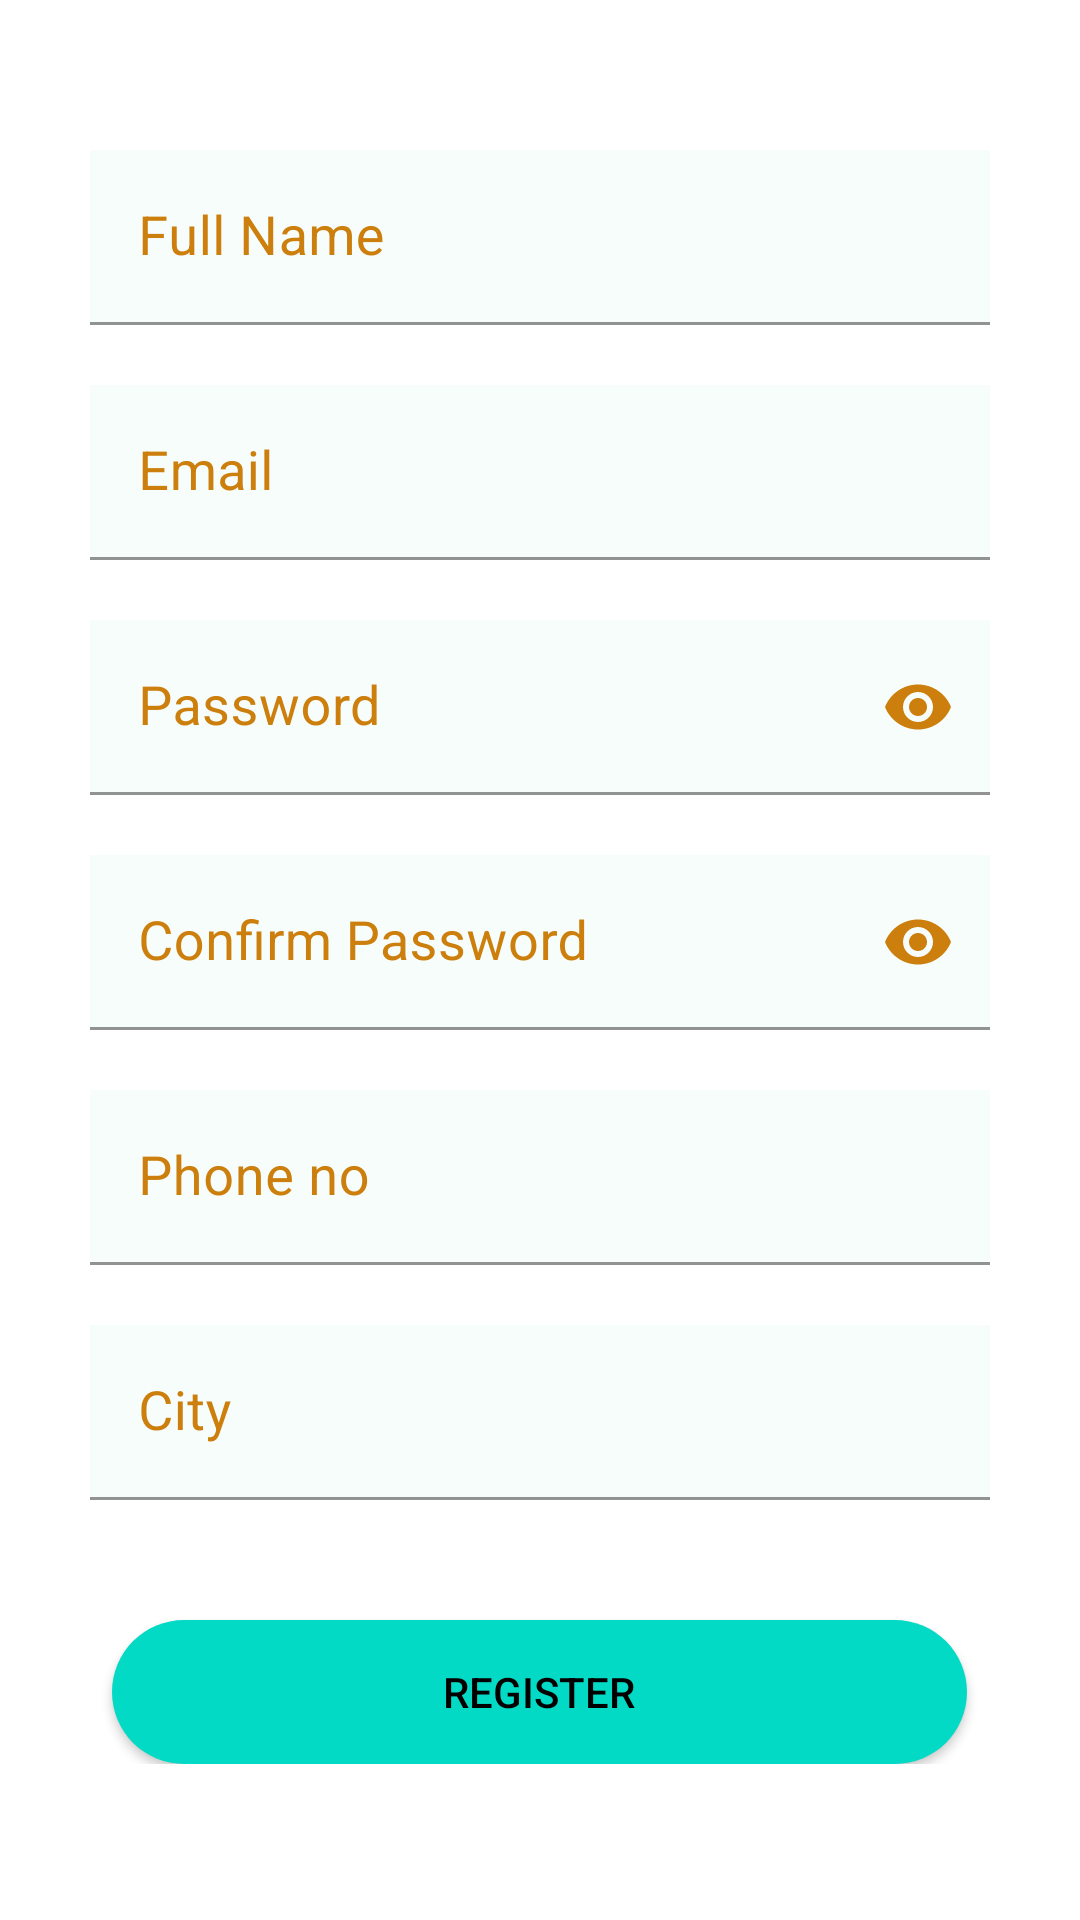

Reconstruct the res/layout file that produces this screen, plus the resources it refers to.
<!-- AndroidManifest.xml: application theme Theme.LawyerAssistance -->
<!-- res/layout/activity_client_signup.xml -->
<?xml version="1.0" encoding="utf-8"?>
<LinearLayout xmlns:android="http://schemas.android.com/apk/res/android"
    xmlns:tools="http://schemas.android.com/tools"
    android:layout_width="match_parent"
    android:layout_height="match_parent"
    xmlns:app="http://schemas.android.com/apk/res-auto"
    android:orientation="vertical"
    android:padding="30dp"
    android:background="@color/white"
    tools:context=".Client_signup">

<ScrollView
    android:layout_width="match_parent"
    android:layout_height="wrap_content"
    tools:ignore="UselessParent">

    <LinearLayout
        android:layout_width="match_parent"
        android:layout_height="wrap_content"
        android:orientation="vertical"
        >

        <com.google.android.material.textfield.TextInputLayout
            android:layout_width="match_parent"
            android:layout_height="wrap_content"
            android:layout_marginTop="20dp"
            android:focusable="true"
            android:focusableInTouchMode="true"
            android:textColorHint="#CC7F0C"
            >

            <EditText
                android:id="@+id/cli_name"
                android:background="#F7FDFB"
                android:layout_width="match_parent"
                android:layout_height="wrap_content"
                android:hint="@string/cl_full_name"
                android:textSize="18sp"
                android:inputType="text"
                android:textColor="@color/black"
                android:importantForAutofill="no" />

        </com.google.android.material.textfield.TextInputLayout>

        <com.google.android.material.textfield.TextInputLayout
            android:layout_width="match_parent"
            android:layout_height="wrap_content"
            android:layout_marginTop="20dp"
            android:focusable="true"
            android:focusableInTouchMode="true"
            android:textColorHint="#CC7F0C"
            >

            <EditText
                android:id="@+id/cli_email"
                android:layout_width="match_parent"
                android:background="#F7FDFB"
                android:layout_height="wrap_content"
                android:hint="@string/cl_email"
                android:textSize="18sp"
                android:inputType="textEmailAddress"
                android:textColor="@color/black"
                android:importantForAutofill="no" />

        </com.google.android.material.textfield.TextInputLayout>

        <com.google.android.material.textfield.TextInputLayout
            android:layout_width="match_parent"
            android:layout_height="wrap_content"
            android:layout_marginTop="20dp"
            android:focusable="true"
            android:focusableInTouchMode="true"
            android:textColorHint="#CC7F0C"
            app:passwordToggleEnabled="true"
            app:passwordToggleTint="#CC7F0C"
            >

            <EditText
                android:id="@+id/cli_pass"
                android:layout_width="match_parent"
                android:layout_height="wrap_content"
                android:background="#F7FDFB"
                android:hint="@string/cl_password"
                android:importantForAutofill="no"
                android:inputType="textPassword"
                android:textColor="@color/black"
                android:textSize="18sp" />

        </com.google.android.material.textfield.TextInputLayout>

        <com.google.android.material.textfield.TextInputLayout
            android:layout_width="match_parent"
            android:layout_height="wrap_content"
            android:layout_marginTop="20dp"
            android:focusable="true"
            android:focusableInTouchMode="true"
            android:textColorHint="#CC7F0C"
            app:passwordToggleEnabled="true"
            app:passwordToggleTint="#CC7F0C"
            >

            <EditText
                android:id="@+id/cli_cnf"
                android:layout_width="match_parent"
                android:layout_height="wrap_content"
                android:background="#F7FDFB"
                android:hint="@string/cl_confirm_password"
                android:textSize="18sp"
                android:inputType="textPassword"
                android:importantForAutofill="no"
                android:textColor="@color/black"

                />

        </com.google.android.material.textfield.TextInputLayout>

        <com.google.android.material.textfield.TextInputLayout
            android:layout_width="match_parent"
            android:layout_height="wrap_content"
            android:layout_marginTop="20dp"
            android:focusable="true"
            android:focusableInTouchMode="true"
            android:textColorHint="#CC7F0C"
            >

            <EditText
                android:id="@+id/cli_phone"
                android:layout_width="match_parent"
                android:layout_height="wrap_content"
                android:hint="@string/cl_phone_no"
                android:background="#F7FDFB"
                android:textSize="18sp"
                android:inputType="number"
                android:importantForAutofill="no"
                android:textColor="@color/black"
                tools:ignore="TextFields" />

        </com.google.android.material.textfield.TextInputLayout>

        <com.google.android.material.textfield.TextInputLayout
            android:layout_width="match_parent"
            android:layout_height="wrap_content"
            android:layout_marginTop="20dp"
            android:focusable="true"
            android:focusableInTouchMode="true"
            android:textColorHint="#CC7F0C"
            >

            <EditText
                android:id="@+id/cli_city"
                android:layout_width="match_parent"
                android:layout_height="wrap_content"
                android:hint="@string/cl_city"
                android:background="#F7FDFB"
                android:textSize="18sp"
                android:inputType="text"
                android:importantForAutofill="no"
                android:textColor="@color/black"
                />

        </com.google.android.material.textfield.TextInputLayout>


        <Button
            android:id="@+id/btn_cli_reg"
            android:layout_width="285dp"
            android:layout_height="wrap_content"
            android:layout_gravity="center"
            android:layout_marginTop="40dp"
            android:text="@string/cl_btn_register"
            android:background="@drawable/button"
            android:textColor="@color/black" />

    </LinearLayout>
</ScrollView>
</LinearLayout>
<!-- resources referenced by this layout -->
<resources>
  <color name="black">#FF000000</color>
  <color name="white">#FFFFFFFF</color>
  <!-- drawable button (drawable) -->
  <?xml version="1.0" encoding="utf-8"?>
  <shape xmlns:android="http://schemas.android.com/apk/res/android"
      android:shape="rectangle">
  
      <solid
          android:color="@color/teal_200"/>
  
      <corners
          android:radius="70dp"/>
  
  </shape>
  <string name="cl_btn_register">Register</string>
  
      //Lawyer signup screen
  <string name="cl_city">City</string>
  <string name="cl_confirm_password">Confirm Password</string>
  <string name="cl_email">Email</string>
  <string name="cl_full_name">Full Name</string>
  <string name="cl_password">Password</string>
  <string name="cl_phone_no">Phone no</string>
  <style name="Theme.LawyerAssistance" parent="Theme.MaterialComponents.DayNight.DarkActionBar">
          
          <item name="colorPrimary">@color/purple_500</item>
          <item name="colorPrimaryVariant">@color/purple_700</item>
          <item name="colorOnPrimary">@color/white</item>
          
          <item name="colorSecondary">@color/teal_200</item>
          <item name="colorSecondaryVariant">@color/teal_700</item>
          <item name="colorOnSecondary">@color/black</item>
          
          <item name="android:statusBarColor" tools:targetApi="l">?attr/colorPrimaryVariant</item>
          
      </style>
  <color name="teal_200">#FF03DAC5</color>
  <color name="purple_500">#32527A</color>
  <color name="purple_700">#FF3700B3</color>
  <color name="teal_700">#FF018786</color>
</resources>
